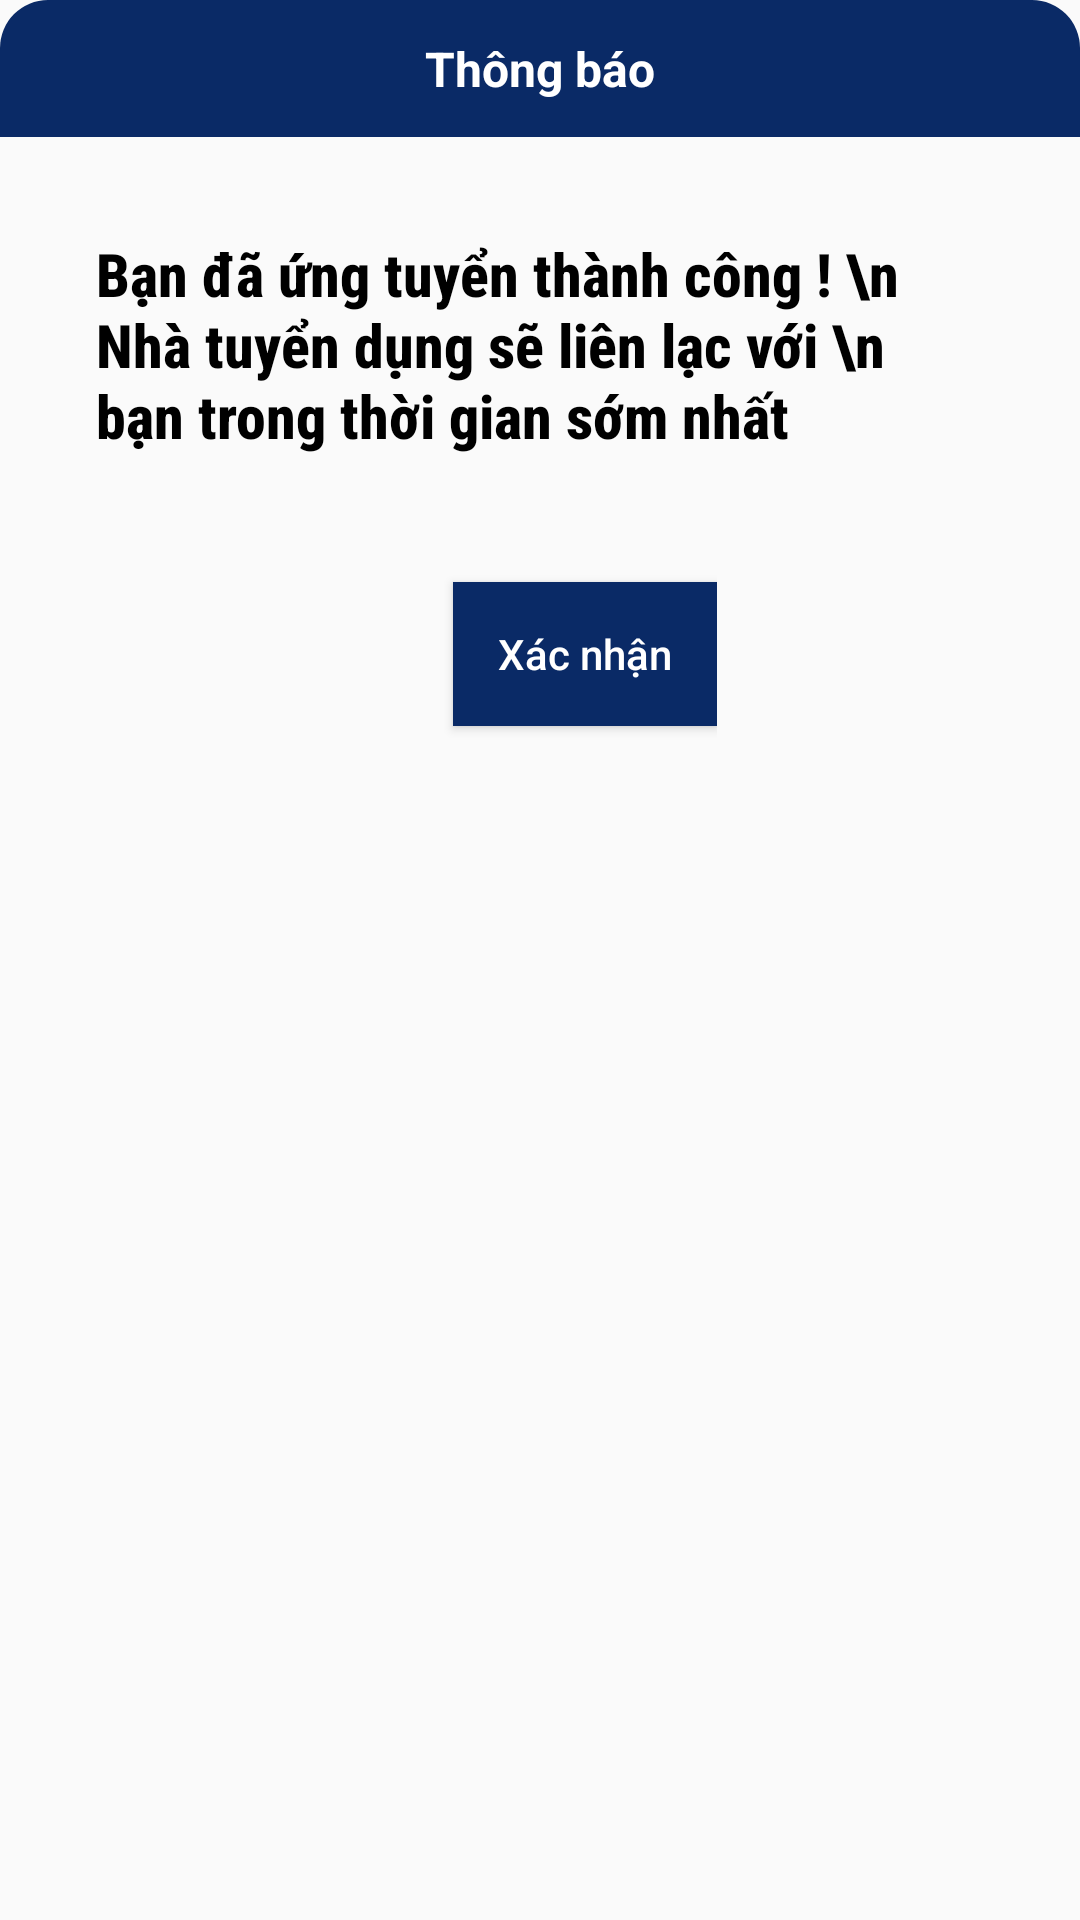

Reconstruct the res/layout file that produces this screen, plus the resources it refers to.
<!-- AndroidManifest.xml: application theme Theme.AppStudyEnglish -->
<!-- res/layout/dialog_view_apply_success.xml -->
<?xml version="1.0" encoding="utf-8"?>
<LinearLayout xmlns:android="http://schemas.android.com/apk/res/android"
    android:layout_width="match_parent"
    android:layout_height="match_parent"
    android:background="@drawable/custom_xacnhan_hoadon"
    android:layout_margin="20dp"
    android:orientation="vertical">

    <TextView
        android:layout_width="match_parent"
        android:layout_height="wrap_content"
        android:padding="12dp"
        android:textColor="@color/white"
        android:textSize="16dp"
        android:gravity="center"
        android:background="@drawable/custom_dang_ki_thanhcong"
        android:text="Thông báo"
        android:textStyle="bold"/>

        <TextView
            android:id="@+id/txtThongBao"
            android:layout_width="match_parent"
            android:layout_height="wrap_content"
            android:layout_gravity="center"
            android:layout_margin="20dp"
            android:drawablePadding="10dp"
            android:padding="12dp"
            android:text="Bạn đã ứng tuyển thành công ! \n Nhà tuyển dụng sẽ liên lạc với \n bạn trong thời gian sớm nhất "
            android:textColor="@color/black"
            android:textSize="20dp"
            android:textStyle="bold"
            android:fontFamily="sans-serif-condensed-medium"/>


    <LinearLayout
        android:layout_width="wrap_content"
        android:layout_height="wrap_content"
        android:orientation="horizontal"
        android:layout_gravity="center">
        <Button
            android:id="@+id/btnComfirm"
            android:layout_width="wrap_content"
            android:layout_height="wrap_content"
            android:text="Xác nhận"
            android:textAllCaps="false"
            android:background="@color/login_text"
            android:textColor="@color/white"
            android:padding="12dp"
            android:layout_marginTop="10dp"
            android:layout_marginLeft="30dp"
            android:layout_marginBottom="20dp"/>
    </LinearLayout>
</LinearLayout>
<!-- resources referenced by this layout -->
<resources>
  <color name="black">#FF000000</color>
  <color name="login_text">#0A2A66</color>
  <color name="white">#FFFFFFFF</color>
  <!-- drawable custom_dang_ki_thanhcong (drawable-v24) -->
  <?xml version="1.0" encoding="utf-8"?>
  <shape xmlns:android="http://schemas.android.com/apk/res/android">
      <solid android:color="@color/login_text"/>
      <corners android:topLeftRadius="16dp"
          android:topRightRadius="16dp"/>
  </shape>
  <style name="Theme.AppStudyEnglish" parent="Theme.AppCompat.Light.NoActionBar">
          
          <item name="colorPrimary">@color/purple_500</item>
          <item name="colorPrimaryVariant">@color/purple_700</item>
          <item name="colorOnPrimary">@color/white</item>
          
          <item name="colorSecondary">@color/teal_200</item>
          <item name="colorSecondaryVariant">@color/teal_700</item>
          <item name="colorOnSecondary">@color/black</item>
          
          <item name="android:statusBarColor" tools:targetApi="l">?attr/colorPrimaryVariant</item>
          
      </style>
  <color name="purple_500">#FF6200EE</color>
  <color name="purple_700">#FF3700B3</color>
  <color name="teal_200">#FF03DAC5</color>
  <color name="teal_700">#FF018786</color>
</resources>
